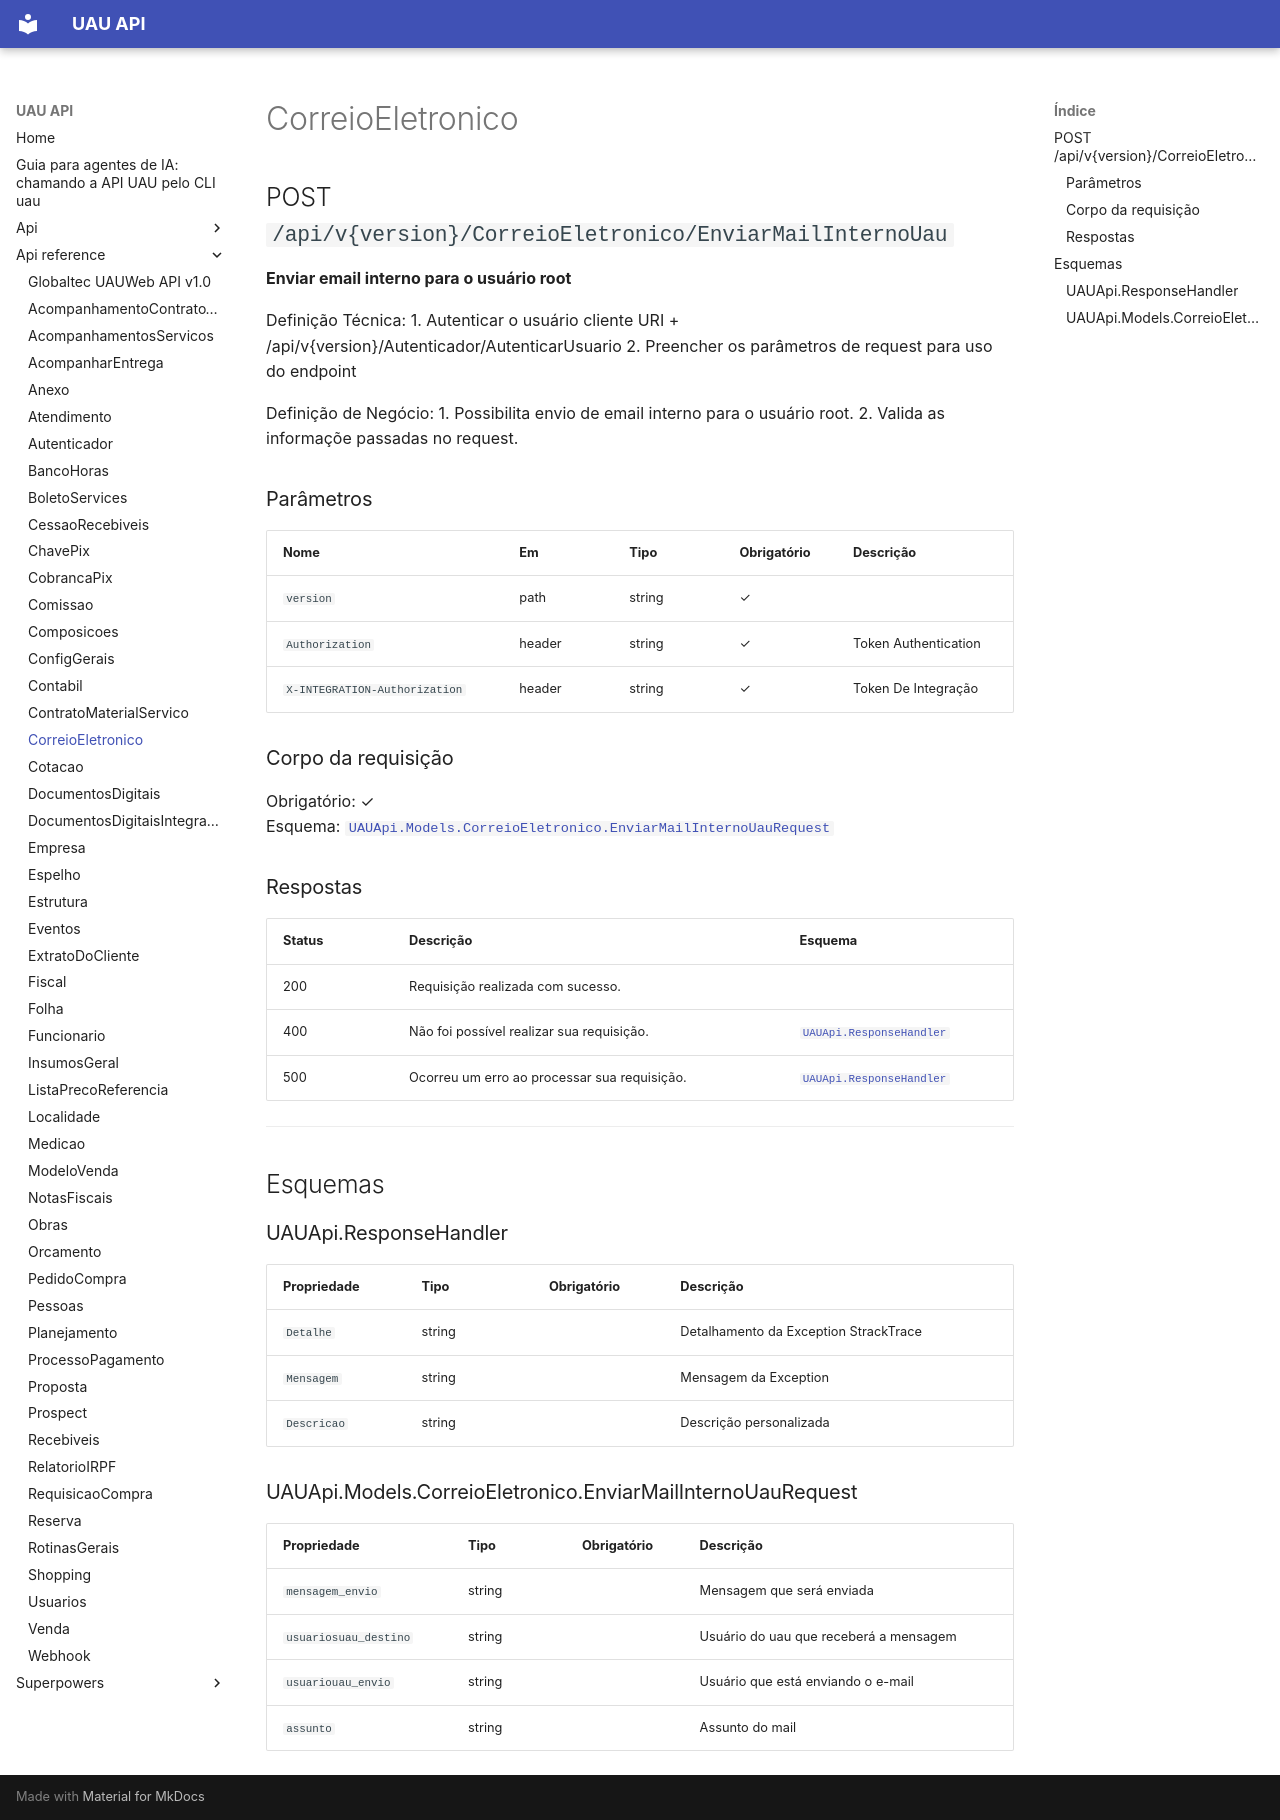

repository: codetricksters/uau-api · page: api-reference/CorreioEletronico/index.html · generator: mkdocs

# CorreioEletronico

## POST `/api/v{version}/CorreioEletronico/EnviarMailInternoUau`

**Enviar email interno para o usuário root**

Definição Técnica:
1. Autenticar o usuário cliente URI + /api/v{version}/Autenticador/AutenticarUsuario
2. Preencher os parâmetros de request para uso do endpoint

Definição de Negócio:
1. Possibilita envio de email interno para o usuário root.
2. Valida as informaçõe passadas no request.

### Parâmetros

| Nome | Em | Tipo | Obrigatório | Descrição |
|---|---|---|---|---|
| `version` | path | string | ✓ |  |
| `Authorization` | header | string | ✓ | Token Authentication |
| `X-INTEGRATION-Authorization` | header | string | ✓ | Token De Integração |

### Corpo da requisição

Obrigatório: ✓  
Esquema: [`UAUApi.Models.CorreioEletronico.EnviarMailInternoUauRequest`](#uauapimodelscorreioeletronicoenviarmailinternouaurequest)

### Respostas

| Status | Descrição | Esquema |
|---|---|---|
| 200 | Requisição realizada com sucesso. |  |
| 400 | Não foi possível realizar sua requisição. | [`UAUApi.ResponseHandler`](#uauapiresponsehandler) |
| 500 | Ocorreu um erro ao processar sua requisição. | [`UAUApi.ResponseHandler`](#uauapiresponsehandler) |

---

## Esquemas

### UAUApi.ResponseHandler

| Propriedade | Tipo | Obrigatório | Descrição |
|---|---|---|---|
| `Detalhe` | string |  | Detalhamento da Exception StrackTrace |
| `Mensagem` | string |  | Mensagem da Exception |
| `Descricao` | string |  | Descrição personalizada |

### UAUApi.Models.CorreioEletronico.EnviarMailInternoUauRequest

| Propriedade | Tipo | Obrigatório | Descrição |
|---|---|---|---|
| `mensagem_envio` | string |  | Mensagem que será enviada |
| `usuariosuau_destino` | string |  | Usuário do uau que receberá a mensagem |
| `usuariouau_envio` | string |  | Usuário que está enviando o e-mail |
| `assunto` | string |  | Assunto do mail |
